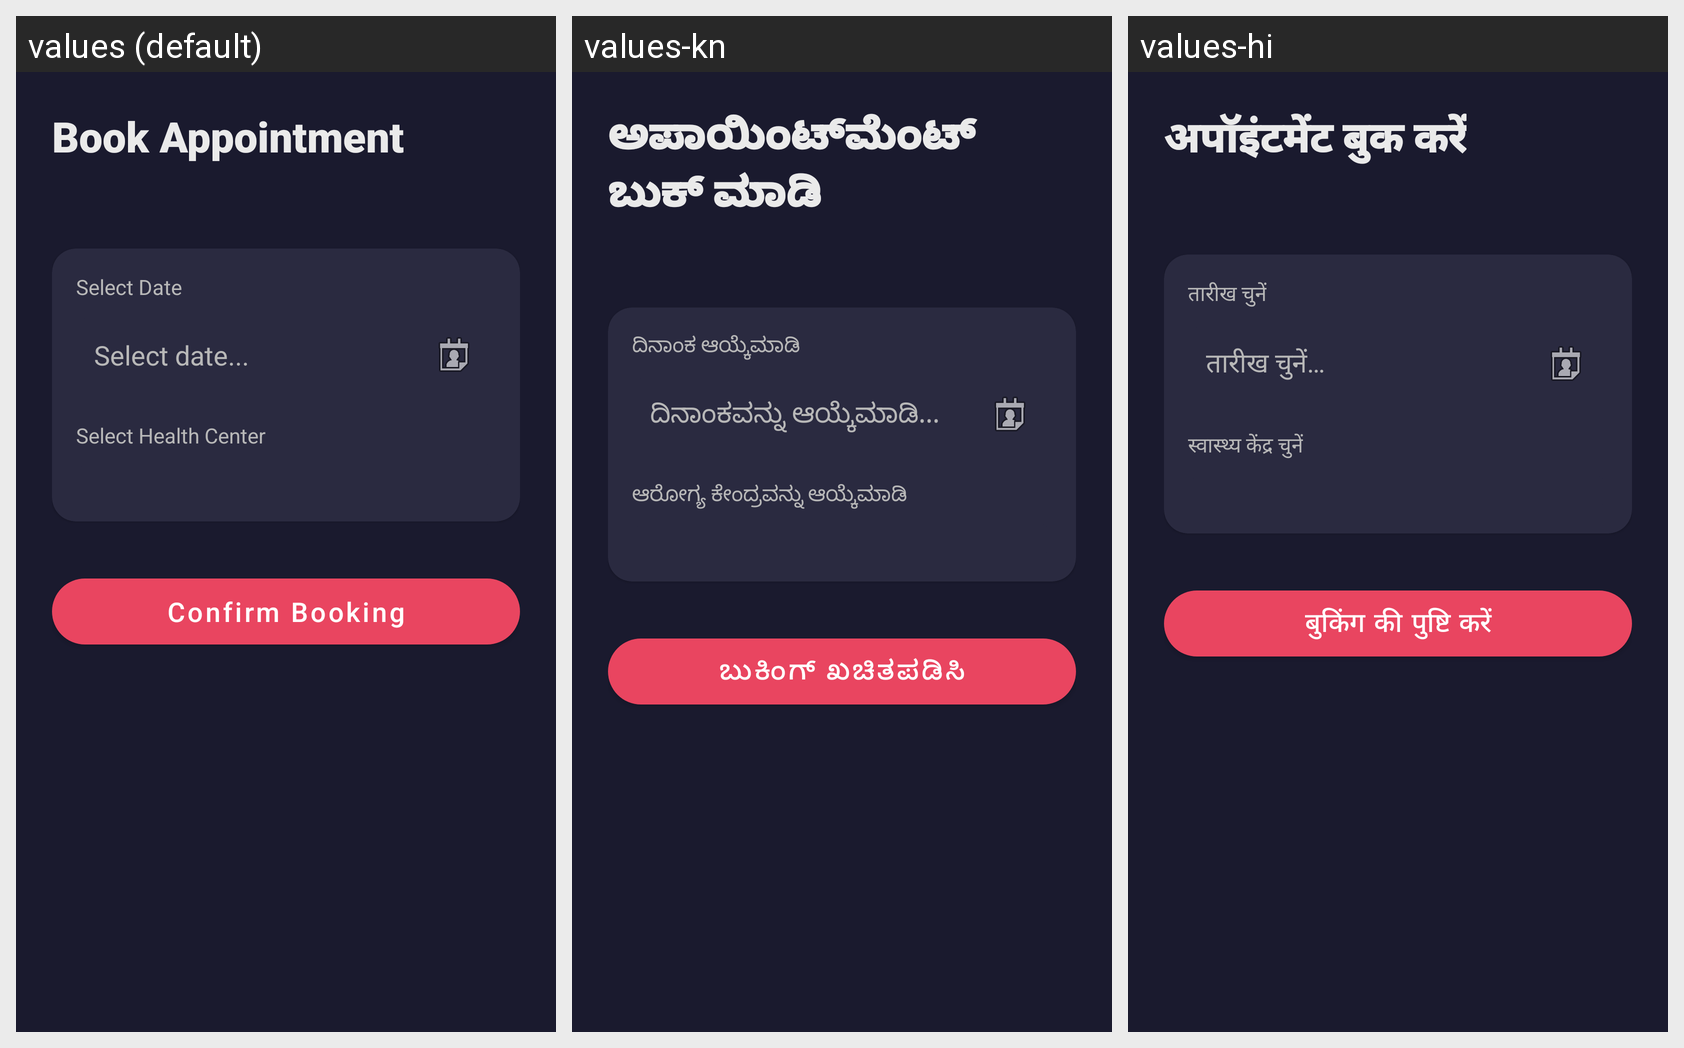

The same Android screen rendered under several of its app's locales, left to right. List the strings drawn on it with the default value and each locale's translation.
Android screen res/layout/fragment_vaccine_booking.xml rendered under 3 locales, left to right: values (default), values-kn, values-hi. Device: Nexus 5 (rendered at 1080×1920; each locale shown at half size, 540×960, under a caption strip naming it); theme Theme.ShishuSneh.
Strings drawn on this screen, with the default value and each locale's value (text and hints the layout hard-codes, and strings that could not be matched under every locale, appear in the picture but are not listed):

book_appointment
  values: Book Appointment
  values-kn: ಅಪಾಯಿಂಟ್‌ಮೆಂಟ್ ಬುಕ್ ಮಾಡಿ
  values-hi: अपॉइंटमेंट बुक करें

select_date
  values: Select Date
  values-kn: ದಿನಾಂಕ ಆಯ್ಕೆಮಾಡಿ
  values-hi: तारीख चुनें

select_date_hint
  values: Select date...
  values-kn: ದಿನಾಂಕವನ್ನು ಆಯ್ಕೆಮಾಡಿ...
  values-hi: तारीख चुनें…

select_health_center
  values: Select Health Center
  values-kn: ಆರೋಗ್ಯ ಕೇಂದ್ರವನ್ನು ಆಯ್ಕೆಮಾಡಿ
  values-hi: स्वास्थ्य केंद्र चुनें

confirm_booking
  values: Confirm Booking
  values-kn: ಬುಕಿಂಗ್ ಖಚಿತಪಡಿಸಿ
  values-hi: बुकिंग की पुष्टि करें
